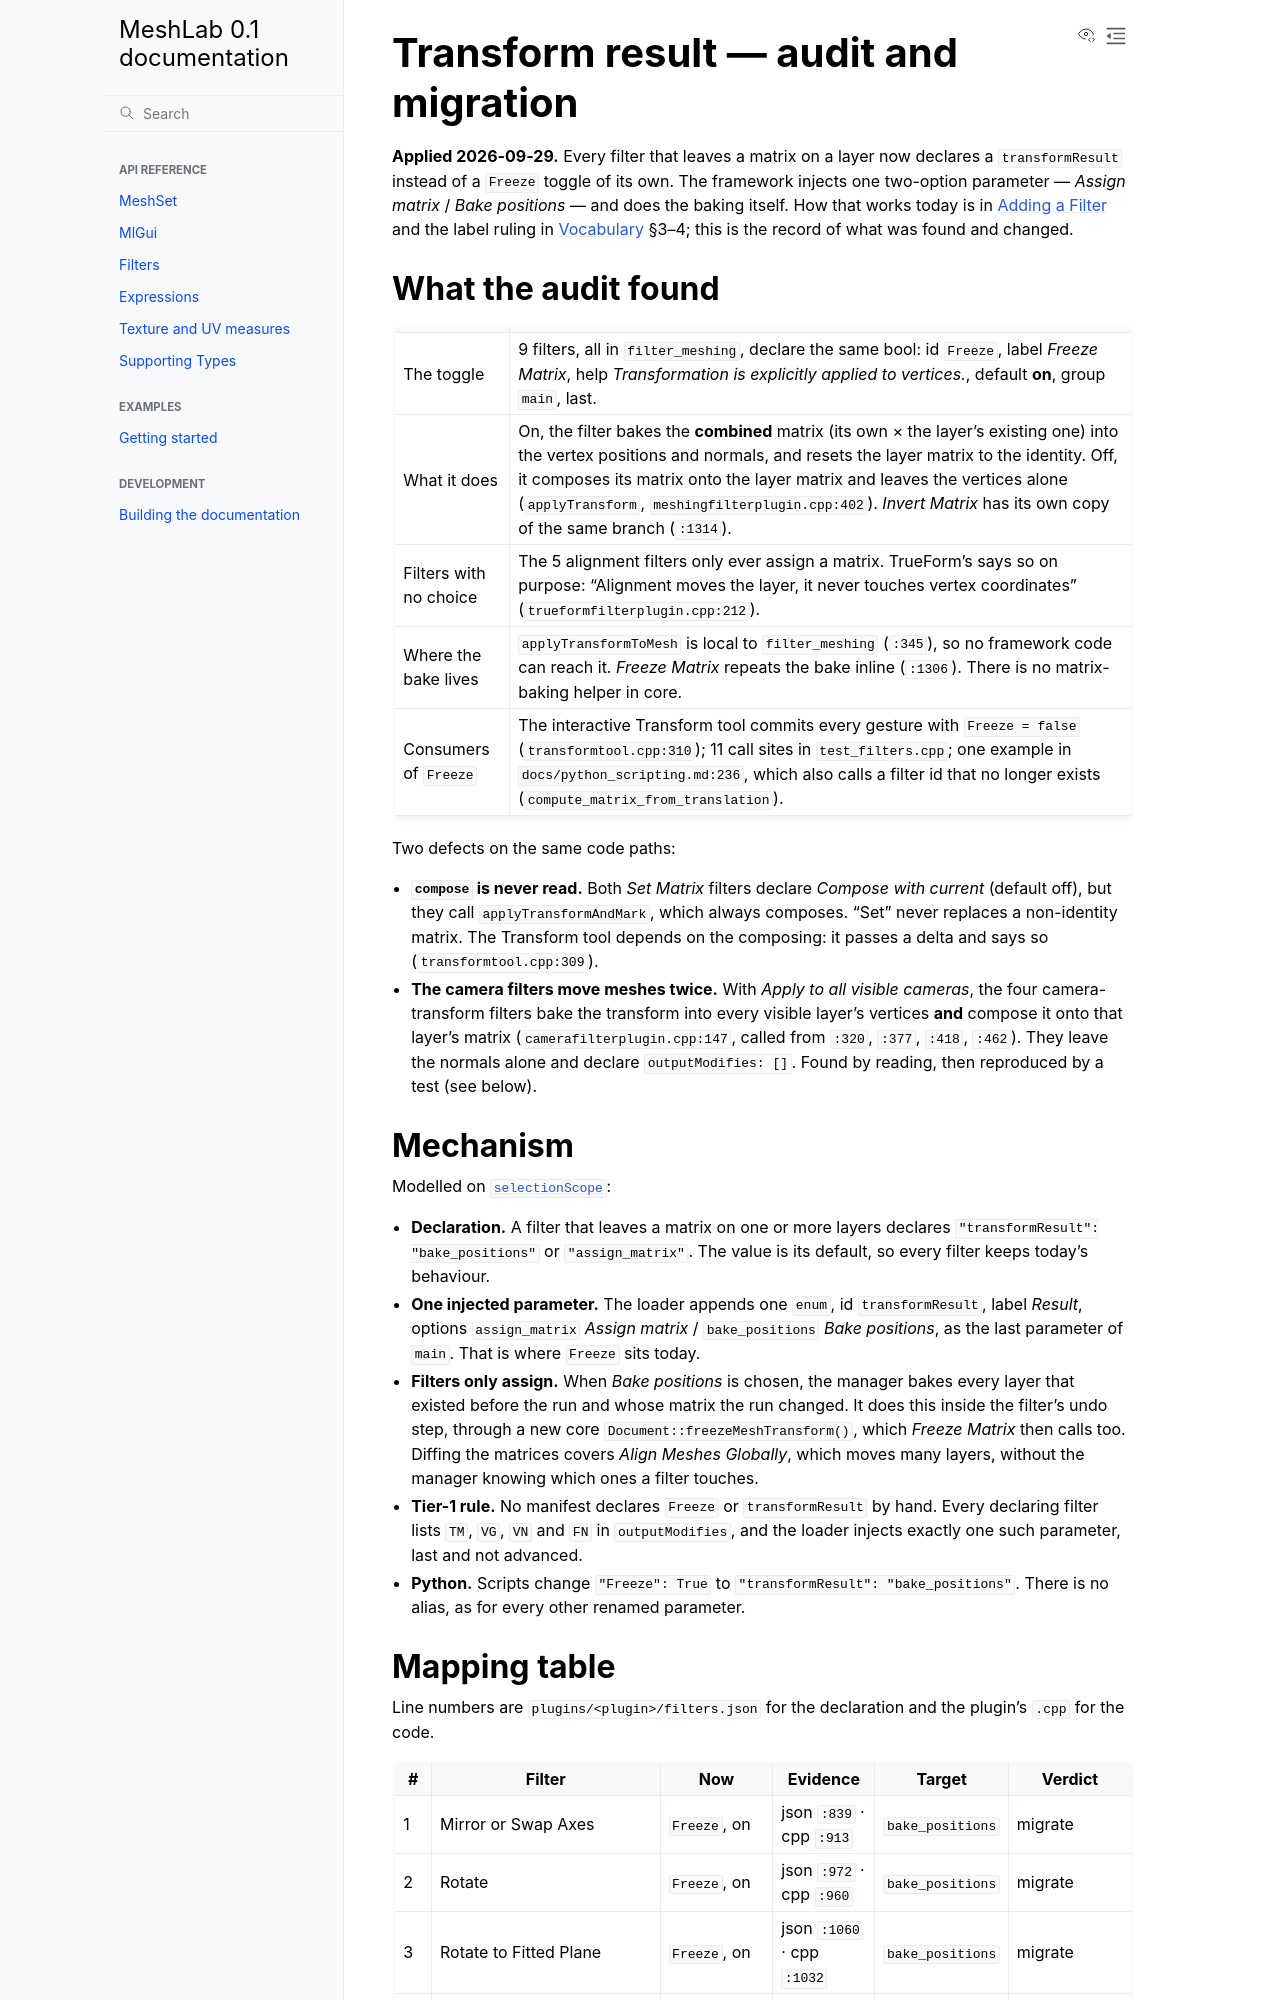

repository: cnr-isti-vclab/meshlab2 · page: nightly/design/history/transform_result_audit.html · generator: sphinx

# Transform result — audit and migration

**Applied 2026-09-29.** Every filter that leaves a matrix on a layer now declares a
`transformResult` instead of a `Freeze` toggle of its own. The framework injects one
two-option parameter — *Assign matrix* / *Bake positions* — and does the baking itself. How
that works today is in [Adding a Filter](../adding_a_filter.md) and the label ruling in
[Vocabulary](../vocabulary.md) §3–4; this is the record of what was found and changed.

## What the audit found

| | |
|---|---|
| The toggle | 9 filters, all in `filter_meshing`, declare the same bool: id `Freeze`, label *Freeze Matrix*, help *Transformation is explicitly applied to vertices.*, default **on**, group `main`, last. |
| What it does | On, the filter bakes the **combined** matrix (its own × the layer's existing one) into the vertex positions and normals, and resets the layer matrix to the identity. Off, it composes its matrix onto the layer matrix and leaves the vertices alone (`applyTransform`, `meshingfilterplugin.cpp:402`). *Invert Matrix* has its own copy of the same branch (`:1314`). |
| Filters with no choice | The 5 alignment filters only ever assign a matrix. TrueForm's says so on purpose: "Alignment moves the layer, it never touches vertex coordinates" (`trueformfilterplugin.cpp:212`). |
| Where the bake lives | `applyTransformToMesh` is local to `filter_meshing` (`:345`), so no framework code can reach it. *Freeze Matrix* repeats the bake inline (`:1306`). There is no matrix-baking helper in core. |
| Consumers of `Freeze` | The interactive Transform tool commits every gesture with `Freeze = false` (`transformtool.cpp:310`); 11 call sites in `test_filters.cpp`; one example in `docs/python_scripting.md:236`, which also calls a filter id that no longer exists (`compute_matrix_from_translation`). |

Two defects on the same code paths:

- **`compose` is never read.** Both *Set Matrix* filters declare *Compose with current*
  (default off), but they call `applyTransformAndMark`, which always composes. "Set" never
  replaces a non-identity matrix. The Transform tool depends on the composing: it passes a
  delta and says so (`transformtool.cpp:309`).
- **The camera filters move meshes twice.** With *Apply to all visible cameras*, the four
  camera-transform filters bake the transform into every visible layer's vertices **and**
  compose it onto that layer's matrix (`camerafilterplugin.cpp:147`, called from `:320`,
  `:377`, `:418`, `:462`). They leave the normals alone and declare `outputModifies: []`.
  Found by reading, then reproduced by a test (see below).
